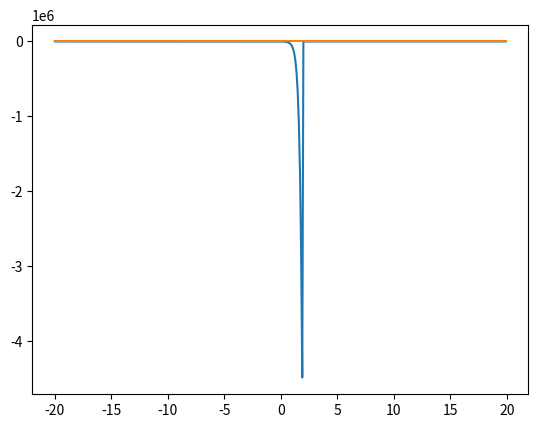

Here is the Python script that generated this plot:
# -*- coding: utf-8 -*-
"""
Created on Mon Nov  4 10:39:16 2019

[redacted]
"""

import numpy as np
import matplotlib.pyplot as plt




#Outside of boundaries
#from left

k_sq = 2
m=1
x_match = 1
a = 2 
h=0.1
y_array = []
x_array = []
V_o = -83.0 
V = 0
ynew = 0
xnew = -20
x_array = np.arange(-20,20,h)
for value in x_array:
    if abs(value) <= a:
        ynew = ynew + ((-0.0483*V_o*ynew + k_sq*ynew)/m)*h
    elif abs(value) > a:
        ynew = -k_sq*np.exp((-k_sq)*abs(value))
        
    
    #update values and append to an array
    y_array.append(ynew)

plt.plot(x_array, y_array)
plt.show() 






#Just looking out out function
x = np.arange(-20,20,0.1)
yy = []
for each in x:
    y = -k_sq*np.exp((-k_sq)*abs(each))
    yy.append(y)
plt.plot(x,yy)



